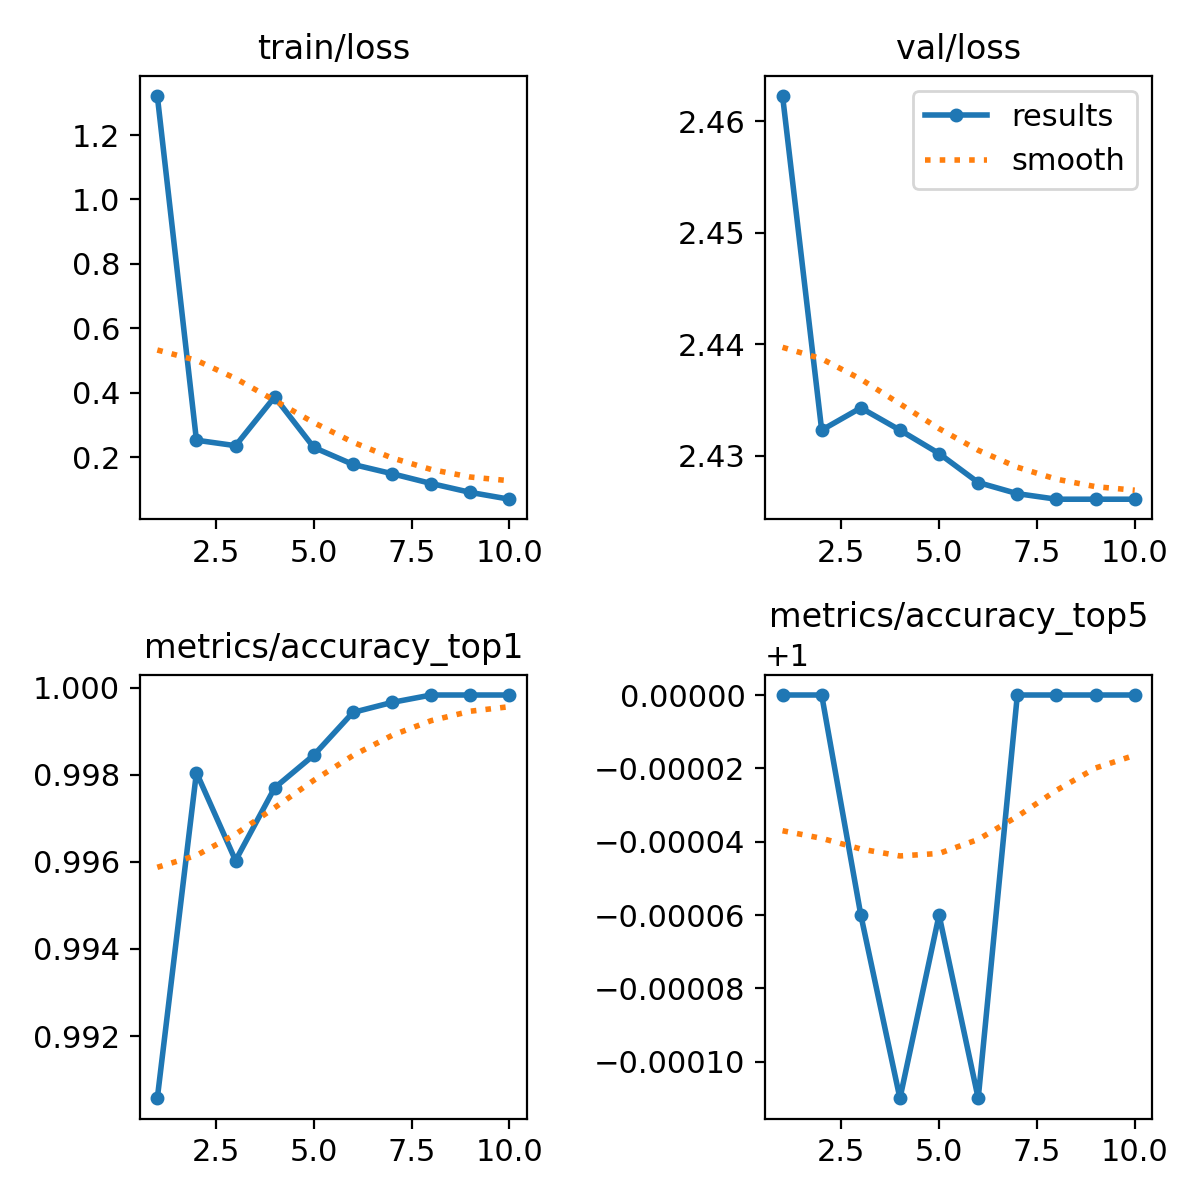

Data behind this chart, as committed beside it:
epoch, train/loss, metrics/accuracy_top1, metrics/accuracy_top5, val/loss, lr/pg0, lr/pg1, lr/pg2
1, 1.321, 0.9906, 1, 2.462, 0.003155, 0.003155, 0.003155
2, 0.2535, 0.998, 1, 2.432, 0.005686, 0.005686, 0.005686
3, 0.2365, 0.996, 0.9999, 2.434, 0.007592, 0.007592, 0.007592
4, 0.3877, 0.9977, 0.9999, 2.432, 0.007029, 0.007029, 0.007029
5, 0.231, 0.9984, 0.9999, 2.43, 0.006039, 0.006039, 0.006039
6, 0.1784, 0.9994, 0.9999, 2.428, 0.005049, 0.005049, 0.005049
7, 0.1496, 0.9997, 1, 2.427, 0.004058, 0.004058, 0.004058
8, 0.1192, 0.9998, 1, 2.426, 0.003068, 0.003068, 0.003068
9, 0.09157, 0.9998, 1, 2.426, 0.002078, 0.002078, 0.002078
10, 0.07045, 0.9998, 1, 2.426, 0.001088, 0.001088, 0.001088
